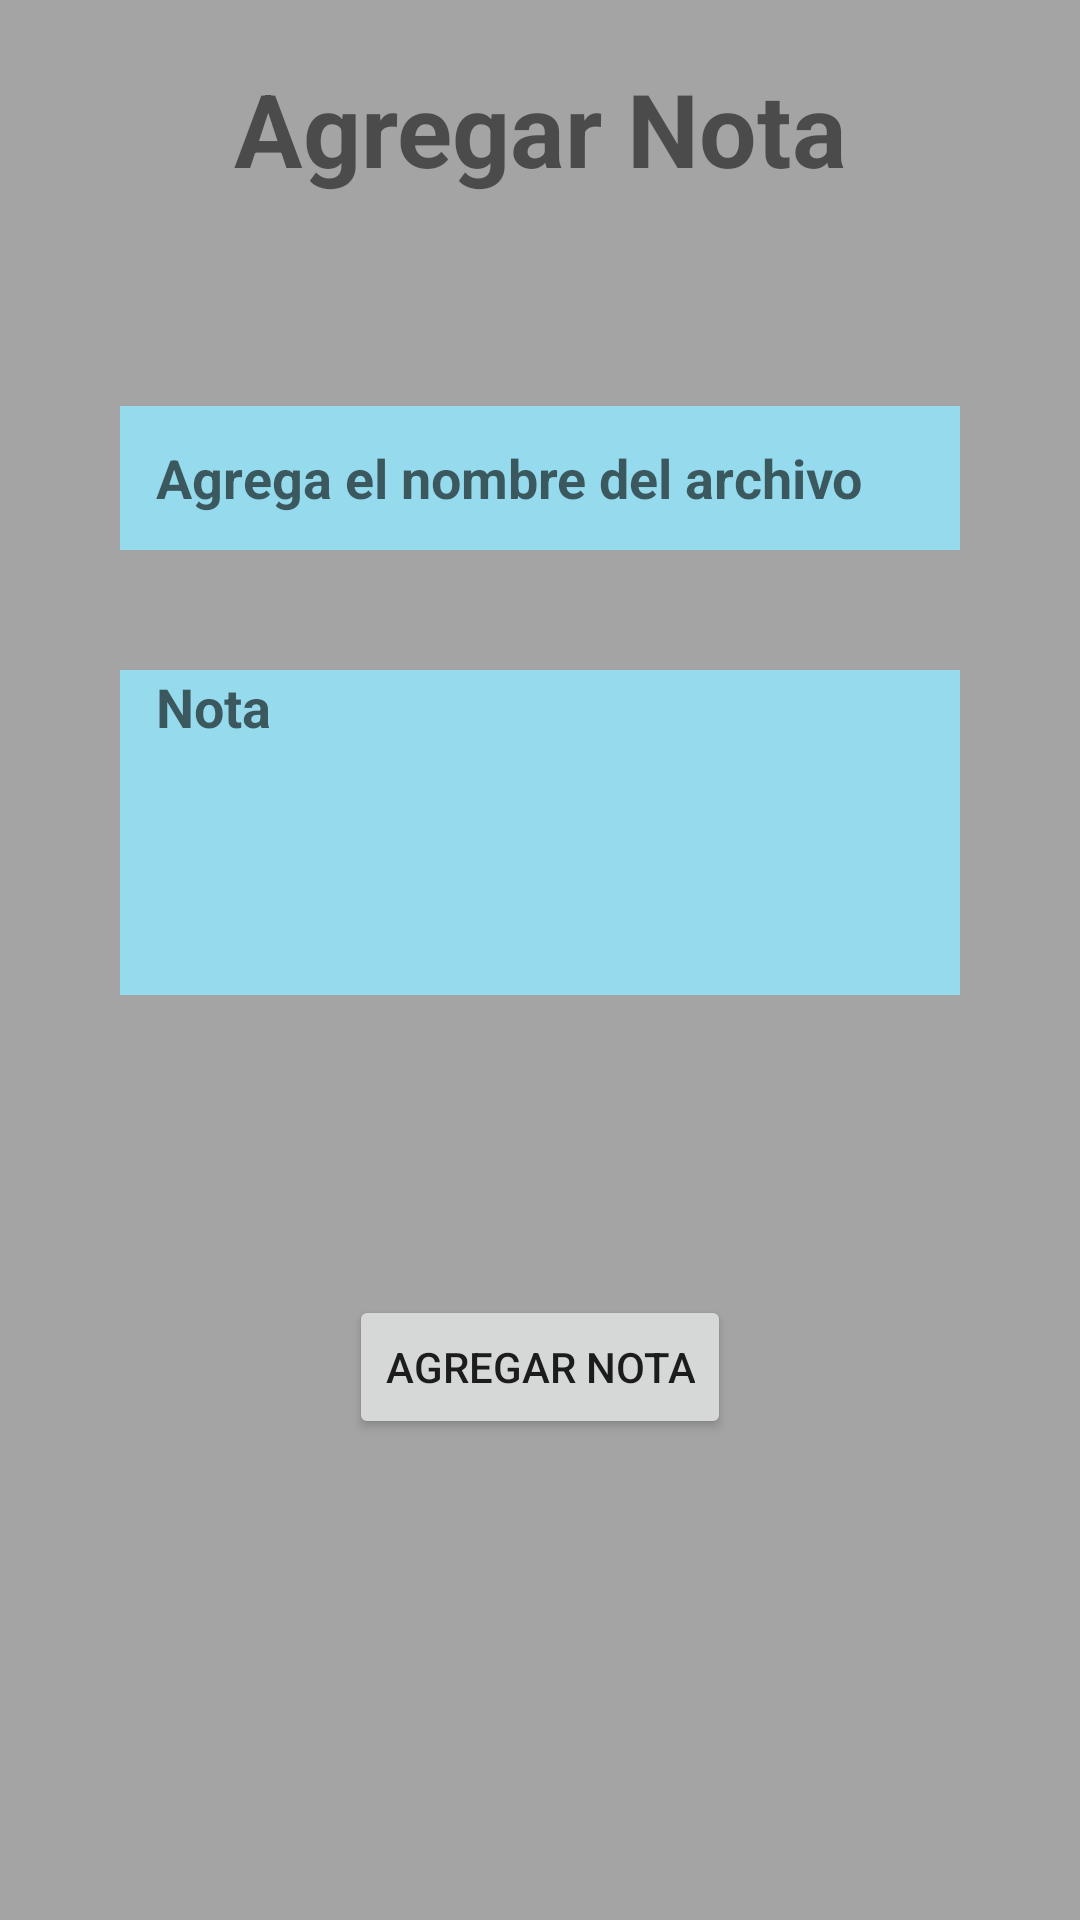

Reconstruct the res/layout file that produces this screen, plus the resources it refers to.
<!-- AndroidManifest.xml: application theme Theme.LADM_U1_Practica2 -->
<!-- res/layout/activity_agregar_notas.xml -->
<?xml version="1.0" encoding="utf-8"?>
<LinearLayout xmlns:android="http://schemas.android.com/apk/res/android"
    xmlns:app="http://schemas.android.com/apk/res-auto"
    xmlns:tools="http://schemas.android.com/tools"
    android:id="@+id/btnAgregarNota"
    android:layout_width="match_parent"
    android:layout_height="match_parent"
    android:background="#D2919191"
    android:orientation="vertical"
    tools:context=".agregar_notas">

    <TextView
        android:id="@+id/textView"
        android:layout_width="match_parent"
        android:layout_height="wrap_content"
        android:gravity="center"
        android:paddingTop="20dp"
        android:text="Agregar Nota"
        android:textSize="34sp"
        android:textStyle="bold" />

    <LinearLayout
        android:layout_width="match_parent"
        android:layout_height="wrap_content"
        android:layout_marginStart="20dp"
        android:layout_marginTop="50dp"
        android:layout_marginEnd="20dp"
        android:background="@drawable/fondolayout"
        android:orientation="vertical"
        android:paddingBottom="20dp">

        <EditText
            android:id="@+id/etxArchivo"
            android:layout_width="match_parent"
            android:layout_height="wrap_content"
            android:layout_marginStart="20dp"
            android:layout_marginTop="20dp"
            android:layout_marginEnd="20dp"
            android:layout_marginBottom="40dp"
            android:background="#E995E1F4"
            android:ems="10"
            android:paddingStart="12dp"
            android:hint="Agrega el nombre del archivo"
            android:inputType="textPersonName"
            android:minHeight="48dp"
            android:textStyle="bold" />

        <EditText
            android:id="@+id/etxNota"
            android:layout_width="wrap_content"
            android:layout_height="wrap_content"
            android:layout_marginStart="20dp"
            android:layout_marginEnd="20dp"
            android:layout_marginBottom="20dp"
            android:background="#E995E1F4"
            android:ems="20"
            android:gravity="top"
            android:paddingStart="12dp"
            android:hint="Nota"
            android:lines="5"
            android:minHeight="48dp"
            android:textStyle="bold" />

    </LinearLayout>

    <Button
        android:id="@+id/btnAgrego"
        android:layout_width="wrap_content"
        android:layout_height="wrap_content"
        android:layout_gravity="center_horizontal"
        android:layout_marginTop="60dp"
        android:text="Agregar Nota" />

</LinearLayout>
<!-- resources referenced by this layout -->
<resources>
  <style name="Theme.LADM_U1_Practica2" parent="Theme.MaterialComponents.DayNight.NoActionBar">
          
          <item name="colorPrimary">@color/purple_500</item>
          <item name="colorPrimaryVariant">@color/purple_700</item>
          <item name="colorOnPrimary">@color/white</item>
          
          <item name="colorSecondary">@color/teal_200</item>
          <item name="colorSecondaryVariant">@color/teal_700</item>
          <item name="colorOnSecondary">@color/black</item>
          
          <item name="android:statusBarColor" tools:targetApi="l">?attr/colorPrimaryVariant</item>
          
  
      </style>
  <!-- not gathered from this repository: default colours our renderer supplied (Android Studio template values) -->
  <color name="purple_500">#FF6200EE</color>
  <color name="purple_700">#FF3700B3</color>
  <color name="teal_200">#FF03DAC5</color>
  <color name="teal_700">#FF018786</color>
  <color name="black">#FF000000</color>
  <color name="white">#FFFFFFFF</color>
</resources>
